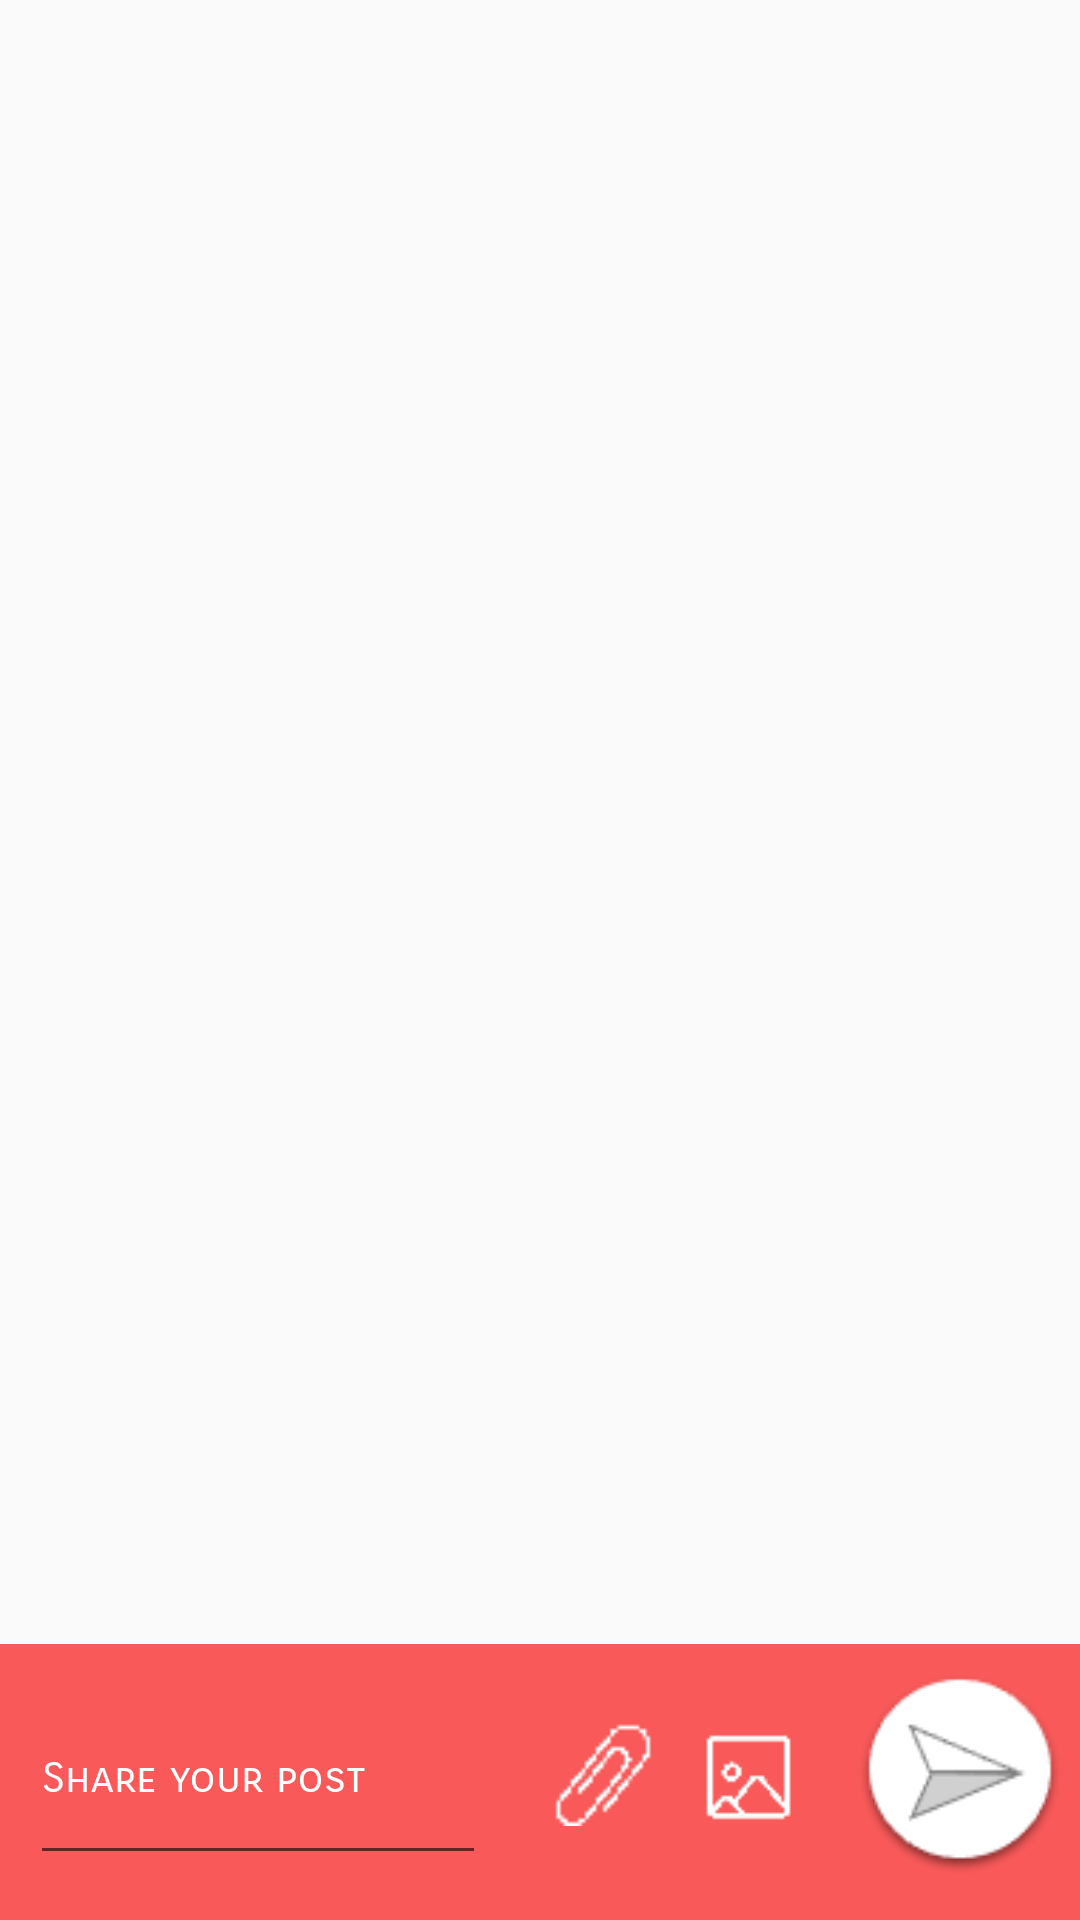

This screen was rendered from an Android layout file. Write that file and the resources it references.
<!-- AndroidManifest.xml: application theme AppTheme -->
<!-- res/layout/activity_group_posts.xml -->
<?xml version="1.0" encoding="utf-8"?>
<LinearLayout xmlns:android="http://schemas.android.com/apk/res/android"
    xmlns:app="http://schemas.android.com/apk/res-auto"
    xmlns:tools="http://schemas.android.com/tools"
    android:layout_width="match_parent"
    android:layout_height="410dp"
    android:orientation="vertical"
    tools:context=".view.group_posts">


    <LinearLayout
        android:layout_weight="1"
        android:layout_width="match_parent"
        android:layout_height="match_parent"
        android:orientation="vertical">
            <androidx.recyclerview.widget.RecyclerView
                android:id="@+id/postsRecycleView"
                android:layout_margin="10dp"
                android:layout_width="match_parent"
                android:layout_height="wrap_content" />

    </LinearLayout>

    <LinearLayout
        android:layout_width="match_parent"
        android:layout_height="wrap_content"
        android:paddingTop="10dp"
        android:background="#F95959"
        android:orientation="vertical">

        <LinearLayout
            android:layout_width="match_parent"
            android:layout_height="match_parent"
            android:layout_marginBottom="15dp"
            android:orientation="horizontal">

            <EditText
                android:id="@+id/postEditText"
                android:layout_width="wrap_content"
                android:layout_height="match_parent"
                android:layout_gravity="center"
                android:layout_marginLeft="10dp"
                android:layout_weight="1"
                android:fontFamily="sans-serif-smallcaps"
                android:text="Share your post"
                android:textColor="#ffffff"
                android:textSize="14sp" />

            <ImageView
                android:id="@+id/fileButton"
                android:layout_width="37dp"
                android:layout_height="38dp"
                android:layout_gravity="center"
                android:layout_marginLeft="20dp"
                app:srcCompat="@drawable/file" />

            <ImageView
                android:id="@+id/imageButton"
                android:layout_width="41dp"
                android:layout_height="41dp"
                android:layout_gravity="center"
                android:layout_marginLeft="10dp"
                app:srcCompat="@drawable/image" />

            <ImageView
                android:id="@+id/imageSend"
                android:layout_width="80dp"
                android:layout_height="67dp"
                android:layout_marginLeft="10dp"
                app:srcCompat="@drawable/senicon" />
        </LinearLayout>
    </LinearLayout>
</LinearLayout>
<!-- resources referenced by this layout -->
<resources>
  <!-- drawable file: png bitmap (drawable-v24, 395 bytes) -->
  <!-- drawable image: png bitmap (drawable-v24, 479 bytes) -->
  <!-- drawable senicon: png bitmap (drawable-v24, 3362 bytes) -->
  <style name="AppTheme" parent="Theme.AppCompat.Light.NoActionBar">
          
          <item name="colorPrimary">@color/colorPrimary</item>
          <item name="colorPrimaryDark">@color/colorPrimaryDark</item>
          <item name="colorAccent">@color/colorAccent</item>
      </style>
  <color name="colorPrimary">#008577</color>
  <color name="colorPrimaryDark">#E6ED13</color>
  <color name="colorAccent">#D81B60</color>
</resources>
